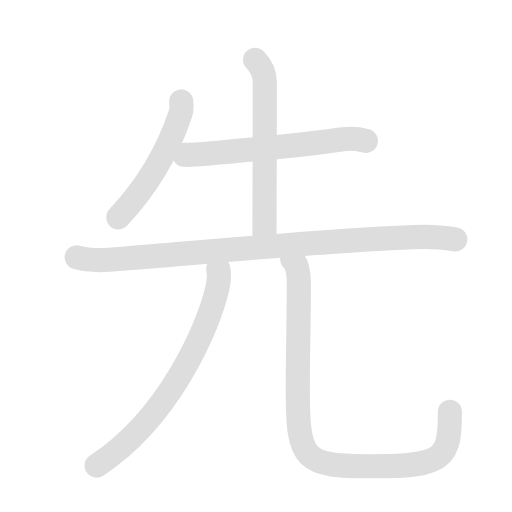
t = 0.00 s
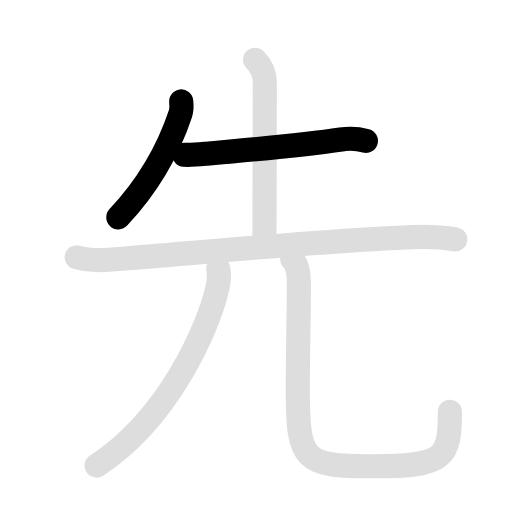
t = 1.50 s
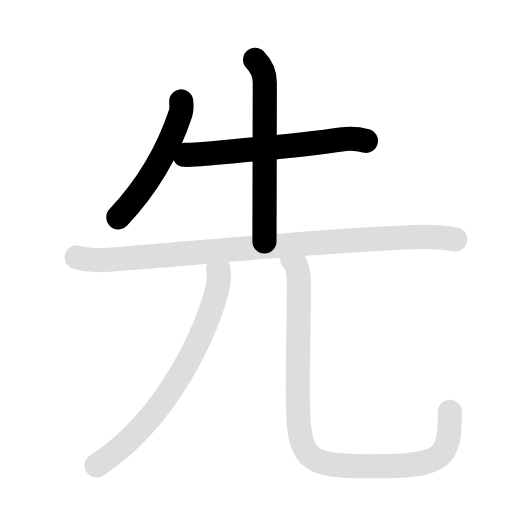
t = 3.00 s
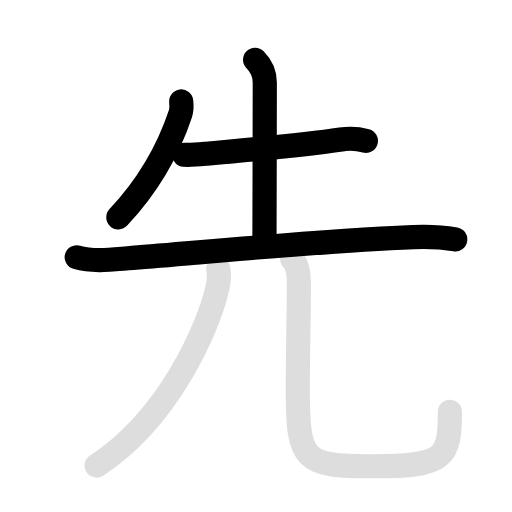
t = 4.70 s
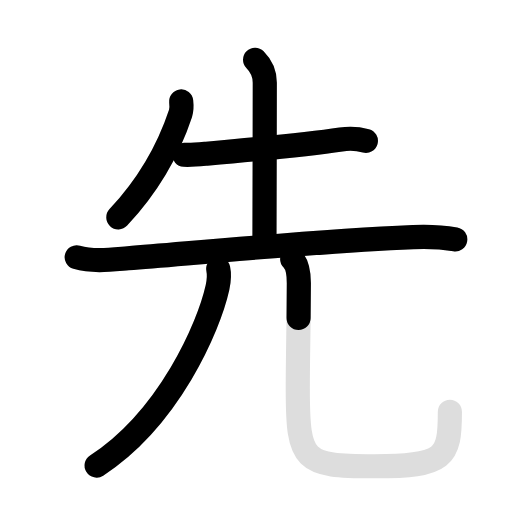
t = 6.05 s
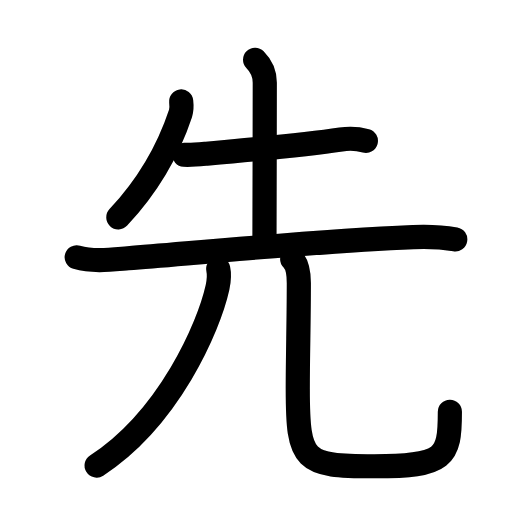
t = 7.70 s

The animated SVG that drew these frames (rendered in a browser with its animation timeline set to each time). Animation: 12 SMIL elements (animate=7,set=5); one cycle of 7.70 s, repeats indefinitely.

<svg id="kvg-05148" class="kanjivg" viewBox="0 0 106 106" width="106" height="106" xmlns="http://www.w3.org/2000/svg" xmlns:xlink="http://www.w3.org/1999/xlink" xml:space="preserve" version="1.1" baseProfile="full"><defs><style type="text/css">path.black{fill:none;stroke:black;stroke-width:5;stroke-linecap:round;stroke-linejoin:round;}path.grey{fill:none;stroke:#ddd;stroke-width:5;stroke-linecap:round;stroke-linejoin:round;}path.stroke{fill:none;stroke:black;stroke-width:5;stroke-linecap:round;stroke-linejoin:round;}text{font-size:16px;font-family:Segoe UI Symbol,Cambria Math,DejaVu Sans,Symbola,Quivira,STIX,Code2000;-webkit-touch-callout:none;cursor:pointer;-webkit-user-select:none;-khtml-user-select:none;-moz-user-select:none;-ms-user-select:none;user-select: none;}text:hover{color:#777;}#reset{font-weight:bold;}</style><marker id="markerStart" markerWidth="8" markerHeight="8" style="overflow:visible;"><circle cx="0" cy="0" r="1.5" style="stroke:none;fill:red;fill-opacity:0.5;"/></marker><marker id="markerEnd" style="overflow:visible;"><circle cx="0" cy="0" r="0.8" style="stroke:none;fill:blue;fill-opacity:0.5;"><animate attributeName="opacity" from="1" to="0" dur="3s" repeatCount="indefinite" /></circle></marker></defs><path d="M37.51,21c0.07,0.62,0.15,1.61-0.14,2.49C35.25,29.88,31.62,37.38,24.5,45" class="grey" /><path d="M38.13,32.04c1.5,0.09,3.95-0.16,4.64-0.22c6.48-0.57,20.36-1.82,27.82-2.94c1.65-0.25,3.66-0.13,5.16,0.27" class="grey" /><path d="M52.81,12.38c1.28,1.28,2.01,3.12,2.01,4.75c0,0.75-0.05,31.92-0.07,32.87" class="grey" /><path d="M15.88,53.26c3.42,0.98,7.15,0.5,10.62,0.22c15.99-1.3,38.99-3.55,59-4.4c2.94-0.13,5.84-0.03,8.75,0.47" class="grey" /><path d="M45.18,55.68c0.32,1.45,0.15,2.48-0.15,3.85C43.24,67.65,35,86.62,20,96.38" class="grey" /><path d="M60.49,53.62c1.07,1.07,1.38,2.71,1.38,4.98c0,7.78-0.22,14.88-0.22,21.89c0,15.14,1.1,16.04,15.85,16.04c14.62,0,15.64-1.78,15.64-11.29" class="grey" /><path d="M37.51,21c0.07,0.62,0.15,1.61-0.14,2.49C35.25,29.88,31.62,37.38,24.5,45" class="stroke" stroke-dasharray="150"><animate attributeName="stroke-dashoffset" from="150" to="0" dur="1.8s" begin="0.0s" fill="freeze" /></path><path d="M38.13,32.04c1.5,0.09,3.95-0.16,4.64-0.22c6.48-0.57,20.36-1.82,27.82-2.94c1.65-0.25,3.66-0.13,5.16,0.27" class="stroke" stroke-dasharray="150"><set attributeName="opacity" to="0" dur="1.0s" /><animate attributeName="stroke-dashoffset" from="150" to="0" dur="1.8s" begin="1.0s" fill="freeze" /></path><path d="M52.81,12.38c1.28,1.28,2.01,3.12,2.01,4.75c0,0.75-0.05,31.92-0.07,32.87" class="stroke" stroke-dasharray="150"><set attributeName="opacity" to="0" dur="2.0s" /><animate attributeName="stroke-dashoffset" from="150" to="0" dur="1.8s" begin="2.0s" fill="freeze" /></path><path d="M15.88,53.26c3.42,0.98,7.15,0.5,10.62,0.22c15.99-1.3,38.99-3.55,59-4.4c2.94-0.13,5.84-0.03,8.75,0.47" class="stroke" stroke-dasharray="150"><set attributeName="opacity" to="0" dur="3.0s" /><animate attributeName="stroke-dashoffset" from="150" to="0" dur="1.8s" begin="3.0s" fill="freeze" /></path><path d="M45.18,55.68c0.32,1.45,0.15,2.48-0.15,3.85C43.24,67.65,35,86.62,20,96.38" class="stroke" stroke-dasharray="150"><set attributeName="opacity" to="0" dur="4.7s" /><animate attributeName="stroke-dashoffset" from="150" to="0" dur="1.8s" begin="4.7s" fill="freeze" /></path><path d="M60.49,53.62c1.07,1.07,1.38,2.71,1.38,4.98c0,7.78-0.22,14.88-0.22,21.89c0,15.14,1.1,16.04,15.85,16.04c14.62,0,15.64-1.78,15.64-11.29" class="stroke" stroke-dasharray="150"><set attributeName="opacity" to="0" dur="5.9s" /><animate attributeName="stroke-dashoffset" from="150" to="0" dur="1.8s" begin="5.9s" fill="freeze" /></path></svg>
